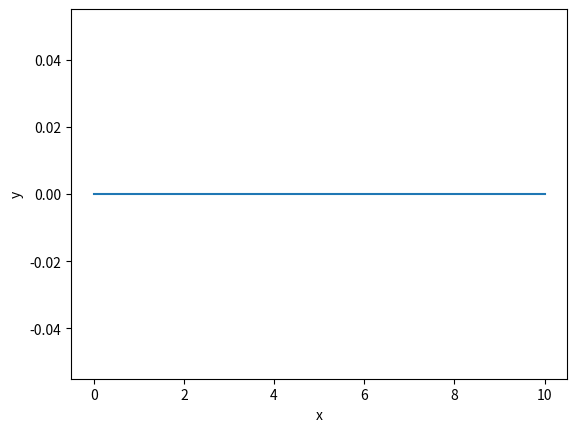

Source code (Python):
'''
Created on 13 Oct 2014

[redacted]

This module defines the beam geometry
'''

import numpy as np





def straight( PosIni, BeamLength=1.0, axis_vector=np.array([1,0,0]), shift=0.0 ):
    ''' 
    Defines the geometry of a straight beam.
    
    By default the beam has unitary length and goes along the x axis and has always
    origin in (0,0,0)
    
    PosIni contains the initial nodes coordinates and can be initialised 
    using beamvar.fwd_static
    
    WARNING: SHIFT NOT WORKING! The shift was introduced when attempting to
    move the spherical joint position by simply defining a beam that started
    from a negative position. [9 sep 2015] 
    Issues arise in the fortran code, as matrices allocated as sparse do not
    have enough memory to store negative numbers (arising from the negative)
    positions
    '''
    
    # check No. of nodes
    NumNodes = len(PosIni[:,0])
    
    # normalise unit vector
    axis_vector = BeamLength*axis_vector/np.linalg.norm(axis_vector)
    
    ### sm 9 sep 2015: shift introduced to allow for hinge to be placed at
    ### half beam without changing the solver.
    ### Fortran issues as the sparse matrices do not have enough memory when
    ### numers become negative!!!

    #shift=-0.5*BeamLength
    shiftperc=shift/BeamLength
    #PosIni[:,0]=np.linspace(0,axis_vector[0],NumNodes)
    #PosIni[:,1]=np.linspace(0,axis_vector[1],NumNodes)
    #PosIni[:,2]=np.linspace(0,axis_vector[2],NumNodes)
    low=shiftperc*axis_vector
    up=(1.0+shiftperc)*axis_vector
    PosIni[:,0]=np.linspace(low[0],up[0],NumNodes)
    PosIni[:,1]=np.linspace(low[1],up[1],NumNodes)
    PosIni[:,2]=np.linspace(low[2],up[2],NumNodes)
    
    return PosIni


if __name__=='__main__':
    
    #import lib.plot
    import matplotlib.pyplot as plt
    
    PosIni=np.zeros((21,3),dtype=float,order='F')
    
    ## check default values
    ##PosIni=straight(PosIni)
    
    # check general 
    PosIni=straight(PosIni,10.0,np.array([1,0,0]))
    
    #lib.plot.sta_unif(PosIni, PosIni,hold=True)

    plt.plot(PosIni[:,0],PosIni[:,1])
    plt.xlabel('x')
    plt.ylabel('y')    
    plt.show()
